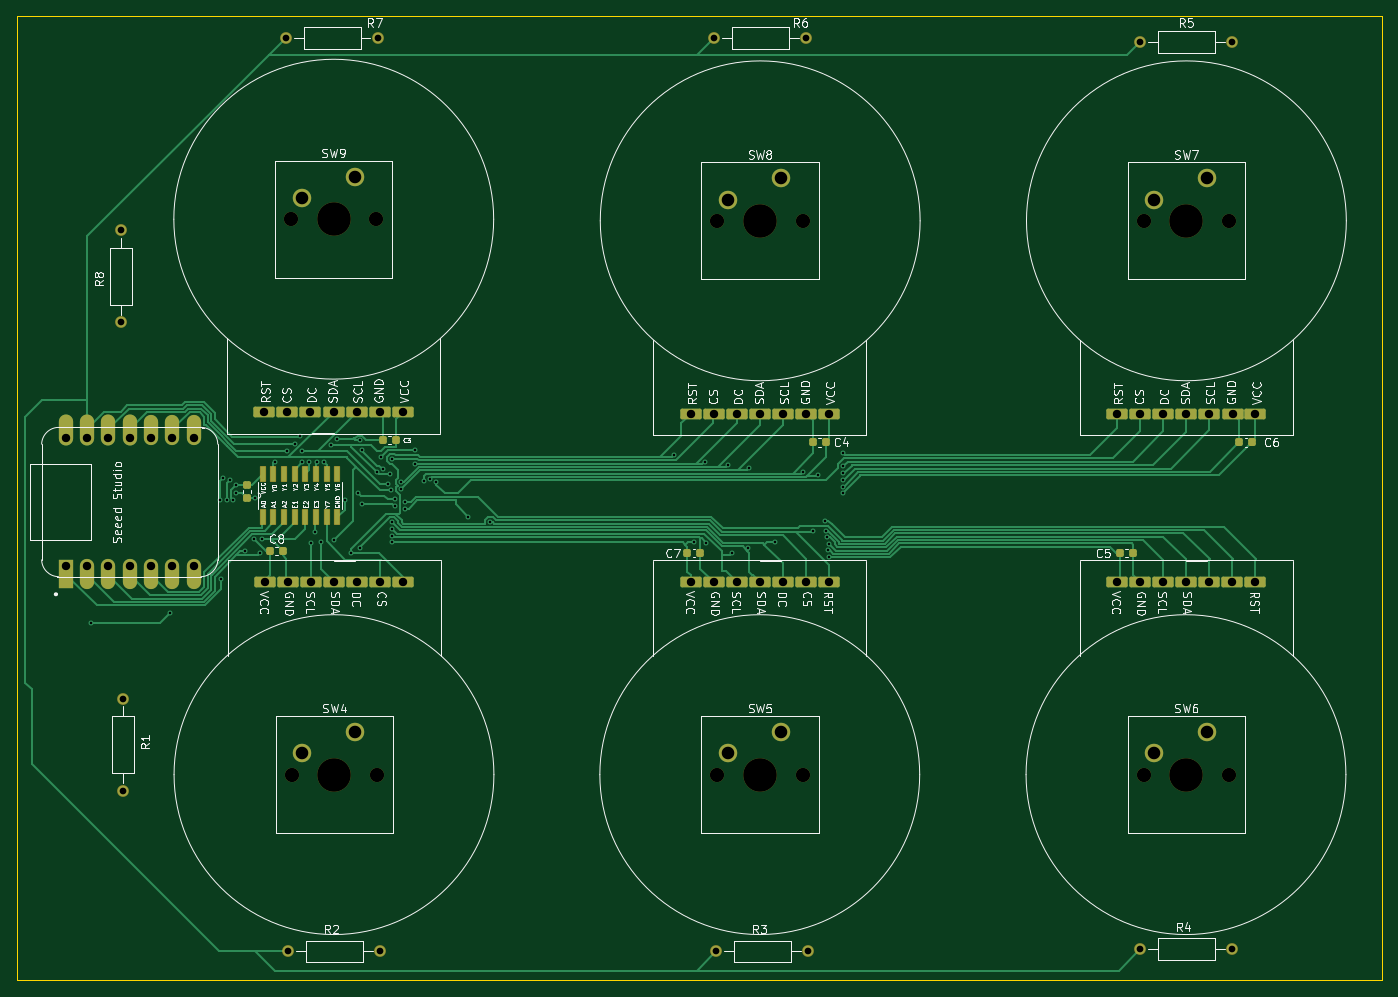
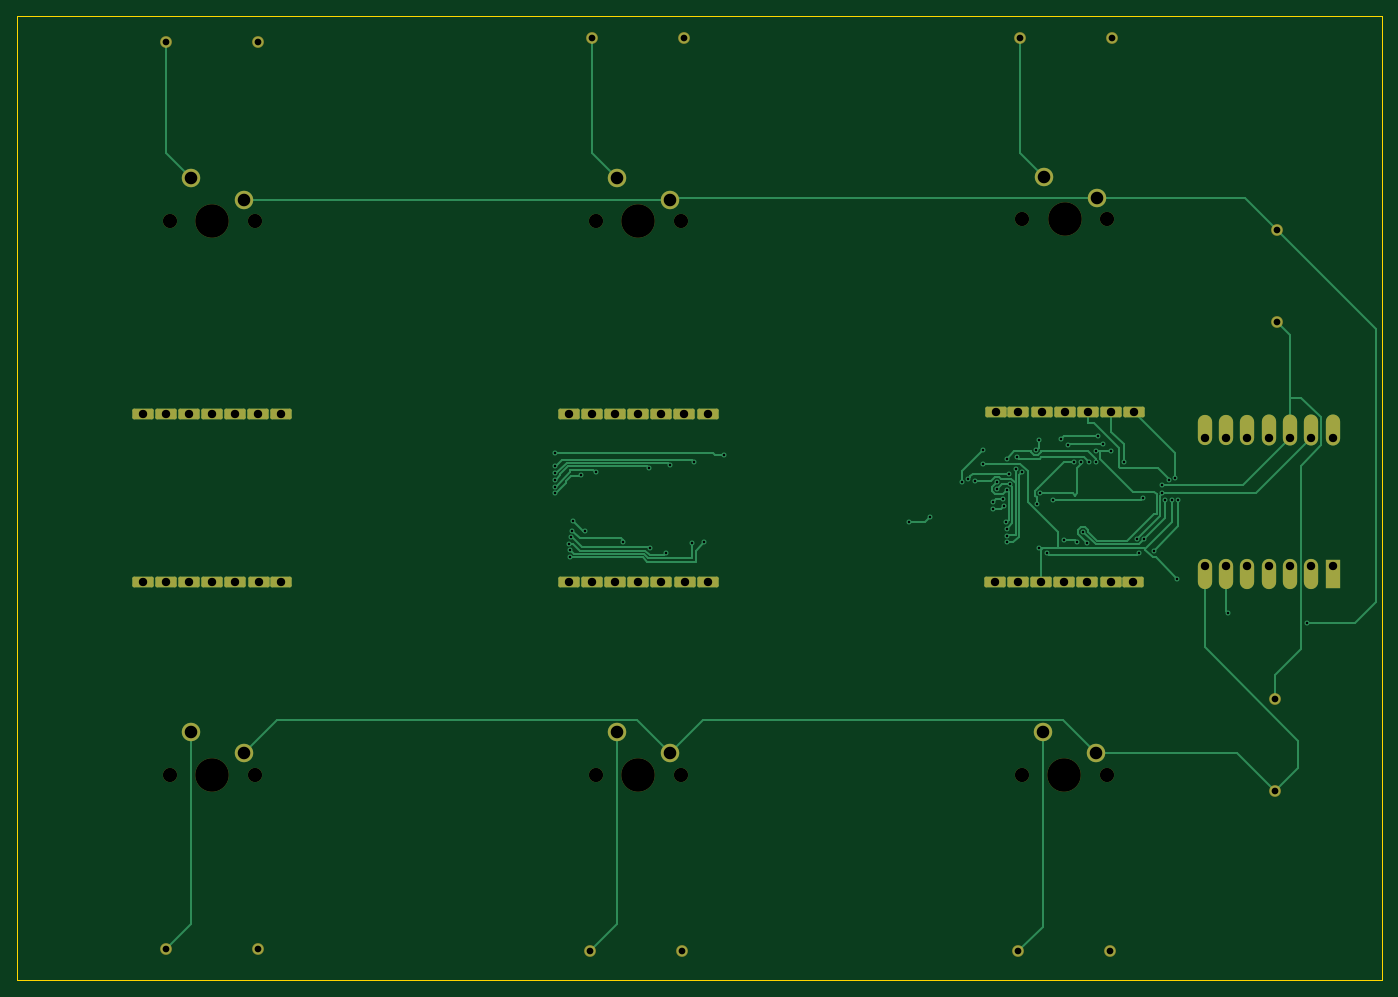
Circuit board: 11 layer files. Board 162.7 x 115.0 mm.
- bottom_copper: Hackpad-B_Cu.gbr (22308 bytes)
- bottom_mask: Hackpad-B_Mask.gbr (4467 bytes)
- paste: Hackpad-B_Paste.gbr (452 bytes)
- bottom_silk: Hackpad-B_Silkscreen.gbr (453 bytes)
- outline: Hackpad-Edge_Cuts.gbr (606 bytes)
- top_copper: Hackpad-F_Cu.gbr (37147 bytes)
- top_mask: Hackpad-F_Mask.gbr (5792 bytes)
- paste: Hackpad-F_Paste.gbr (2245 bytes)
- top_silk: Hackpad-F_Silkscreen.gbr (120506 bytes)
- drill: Hackpad-NPTH.drl (686 bytes)
- drill: Hackpad-PTH.drl (3190 bytes)

=== bottom_copper: Hackpad-B_Cu.gbr (22308 bytes, source omitted) ===
=== bottom_mask: Hackpad-B_Mask.gbr ===
%TF.GenerationSoftware,KiCad,Pcbnew,10.0.3*%
%TF.CreationDate,2026-08-13T21:28:08-04:00*%
%TF.ProjectId,Hackpad,4861636b-7061-4642-9e6b-696361645f70,rev?*%
%TF.SameCoordinates,Original*%
%TF.FileFunction,Soldermask,Bot*%
%TF.FilePolarity,Negative*%
%FSLAX46Y46*%
G04 Gerber Fmt 4.6, Leading zero omitted, Abs format (unit mm)*
G04 Created by KiCad (PCBNEW 10.0.3) date 2026-08-13 21:28:08*
%MOMM*%
%LPD*%
G01*
G04 APERTURE LIST*
G04 Aperture macros list*
%AMRoundRect*
0 Rectangle with rounded corners*
0 $1 Rounding radius*
0 $2 $3 $4 $5 $6 $7 $8 $9 X,Y pos of 4 corners*
0 Add a 4 corners polygon primitive as box body*
4,1,4,$2,$3,$4,$5,$6,$7,$8,$9,$2,$3,0*
0 Add four circle primitives for the rounded corners*
1,1,$1+$1,$2,$3*
1,1,$1+$1,$4,$5*
1,1,$1+$1,$6,$7*
1,1,$1+$1,$8,$9*
0 Add four rect primitives between the rounded corners*
20,1,$1+$1,$2,$3,$4,$5,0*
20,1,$1+$1,$4,$5,$6,$7,0*
20,1,$1+$1,$6,$7,$8,$9,0*
20,1,$1+$1,$8,$9,$2,$3,0*%
G04 Aperture macros list end*
%ADD10RoundRect,0.190500X1.079500X0.444500X-1.079500X0.444500X-1.079500X-0.444500X1.079500X-0.444500X0*%
%ADD11O,1.700000X3.700000*%
%ADD12O,1.700000X3.600000*%
%ADD13R,1.700000X3.500000*%
%ADD14C,1.404000*%
%ADD15C,1.700000*%
%ADD16C,4.000000*%
%ADD17C,2.200000*%
%ADD18RoundRect,0.190500X-1.079500X-0.444500X1.079500X-0.444500X1.079500X0.444500X-1.079500X0.444500X0*%
G04 APERTURE END LIST*
D10*
%TO.C,U7*%
X112628600Y-87490000D03*
X115338600Y-87490000D03*
X118128600Y-87490000D03*
X120878600Y-87490000D03*
X123628600Y-87490000D03*
X126378600Y-87490000D03*
X129128600Y-87490000D03*
%TD*%
D11*
%TO.C,U3*%
X38100000Y-69358000D03*
X40640000Y-69358000D03*
X43180000Y-69358000D03*
X45720000Y-69358000D03*
D12*
X48260000Y-69358000D03*
X50800000Y-69358000D03*
X53340000Y-69358000D03*
X53340000Y-86608000D03*
X50800000Y-86608000D03*
X48260000Y-86608000D03*
X45720000Y-86608000D03*
X43180000Y-86608000D03*
X40640000Y-86608000D03*
D13*
X38100000Y-86608000D03*
%TD*%
D14*
%TO.C,R2*%
X75604000Y-131572000D03*
X64604000Y-131572000D03*
%TD*%
D15*
%TO.C,SW6*%
X166624000Y-110490000D03*
D16*
X171704000Y-110490000D03*
D15*
X176784000Y-110490000D03*
D17*
X174244000Y-105410000D03*
X167894000Y-107950000D03*
%TD*%
D18*
%TO.C,U4*%
X112628600Y-67450000D03*
X115378600Y-67450000D03*
X118128600Y-67450000D03*
X120878600Y-67450000D03*
X123628600Y-67450000D03*
X126418600Y-67450000D03*
X129128600Y-67450000D03*
%TD*%
D14*
%TO.C,R3*%
X115658000Y-131572000D03*
X126658000Y-131572000D03*
%TD*%
D10*
%TO.C,U6*%
X179954000Y-87490000D03*
X177204000Y-87490000D03*
X174454000Y-87490000D03*
X171704000Y-87490000D03*
X168954000Y-87490000D03*
X166164000Y-87490000D03*
X163454000Y-87490000D03*
%TD*%
D14*
%TO.C,R7*%
X64350000Y-22606000D03*
X75350000Y-22606000D03*
%TD*%
D15*
%TO.C,SW8*%
X115798600Y-44450000D03*
D16*
X120878600Y-44450000D03*
D15*
X125958600Y-44450000D03*
D17*
X123418600Y-39370000D03*
X117068600Y-41910000D03*
%TD*%
D18*
%TO.C,U1*%
X61775400Y-67255400D03*
X64525400Y-67255400D03*
X67275400Y-67255400D03*
X70025400Y-67255400D03*
X72775400Y-67255400D03*
X75565400Y-67255400D03*
X78275400Y-67255400D03*
%TD*%
D14*
%TO.C,R5*%
X166204000Y-23114000D03*
X177204000Y-23114000D03*
%TD*%
D18*
%TO.C,U5*%
X163454000Y-67450000D03*
X166204000Y-67450000D03*
X168954000Y-67450000D03*
X171704000Y-67450000D03*
X174454000Y-67450000D03*
X177244000Y-67450000D03*
X179954000Y-67450000D03*
%TD*%
D15*
%TO.C,SW5*%
X115798600Y-110490000D03*
D16*
X120878600Y-110490000D03*
D15*
X125958600Y-110490000D03*
D17*
X123418600Y-105410000D03*
X117068600Y-107950000D03*
%TD*%
D15*
%TO.C,SW9*%
X64945400Y-44255400D03*
D16*
X70025400Y-44255400D03*
D15*
X75105400Y-44255400D03*
D17*
X72565400Y-39175400D03*
X66215400Y-41715400D03*
%TD*%
D14*
%TO.C,R6*%
X115404000Y-22606000D03*
X126404000Y-22606000D03*
%TD*%
D15*
%TO.C,SW7*%
X166624000Y-44450000D03*
D16*
X171704000Y-44450000D03*
D15*
X176784000Y-44450000D03*
D17*
X174244000Y-39370000D03*
X167894000Y-41910000D03*
%TD*%
D14*
%TO.C,R4*%
X166204000Y-131318000D03*
X177204000Y-131318000D03*
%TD*%
D15*
%TO.C,SW4*%
X65024000Y-110490000D03*
D16*
X70104000Y-110490000D03*
D15*
X75184000Y-110490000D03*
D17*
X72644000Y-105410000D03*
X66294000Y-107950000D03*
%TD*%
D14*
%TO.C,R1*%
X44958000Y-101434000D03*
X44958000Y-112434000D03*
%TD*%
D10*
%TO.C,U2*%
X78354000Y-87490000D03*
X75604000Y-87490000D03*
X72854000Y-87490000D03*
X70104000Y-87490000D03*
X67354000Y-87490000D03*
X64564000Y-87490000D03*
X61854000Y-87490000D03*
%TD*%
D14*
%TO.C,R8*%
X44704000Y-56554000D03*
X44704000Y-45554000D03*
%TD*%
M02*

=== paste: Hackpad-B_Paste.gbr ===
%TF.GenerationSoftware,KiCad,Pcbnew,10.0.3*%
%TF.CreationDate,2026-08-13T21:28:07-04:00*%
%TF.ProjectId,Hackpad,4861636b-7061-4642-9e6b-696361645f70,rev?*%
%TF.SameCoordinates,Original*%
%TF.FileFunction,Paste,Bot*%
%TF.FilePolarity,Positive*%
%FSLAX46Y46*%
G04 Gerber Fmt 4.6, Leading zero omitted, Abs format (unit mm)*
G04 Created by KiCad (PCBNEW 10.0.3) date 2026-08-13 21:28:07*
%MOMM*%
%LPD*%
G01*
G04 APERTURE LIST*
G04 APERTURE END LIST*
M02*

=== bottom_silk: Hackpad-B_Silkscreen.gbr ===
%TF.GenerationSoftware,KiCad,Pcbnew,10.0.3*%
%TF.CreationDate,2026-08-13T21:28:07-04:00*%
%TF.ProjectId,Hackpad,4861636b-7061-4642-9e6b-696361645f70,rev?*%
%TF.SameCoordinates,Original*%
%TF.FileFunction,Legend,Bot*%
%TF.FilePolarity,Positive*%
%FSLAX46Y46*%
G04 Gerber Fmt 4.6, Leading zero omitted, Abs format (unit mm)*
G04 Created by KiCad (PCBNEW 10.0.3) date 2026-08-13 21:28:07*
%MOMM*%
%LPD*%
G01*
G04 APERTURE LIST*
G04 APERTURE END LIST*
M02*

=== outline: Hackpad-Edge_Cuts.gbr ===
%TF.GenerationSoftware,KiCad,Pcbnew,10.0.3*%
%TF.CreationDate,2026-08-13T21:28:08-04:00*%
%TF.ProjectId,Hackpad,4861636b-7061-4642-9e6b-696361645f70,rev?*%
%TF.SameCoordinates,Original*%
%TF.FileFunction,Profile,NP*%
%FSLAX46Y46*%
G04 Gerber Fmt 4.6, Leading zero omitted, Abs format (unit mm)*
G04 Created by KiCad (PCBNEW 10.0.3) date 2026-08-13 21:28:08*
%MOMM*%
%LPD*%
G01*
G04 APERTURE LIST*
%TA.AperFunction,Profile*%
%ADD10C,0.050000*%
%TD*%
G04 APERTURE END LIST*
D10*
X32258000Y-20000000D02*
X195000000Y-20000000D01*
X195000000Y-135000000D01*
X32258000Y-135000000D01*
X32258000Y-20000000D01*
M02*

=== top_copper: Hackpad-F_Cu.gbr (37147 bytes, source omitted) ===
=== top_mask: Hackpad-F_Mask.gbr ===
%TF.GenerationSoftware,KiCad,Pcbnew,10.0.3*%
%TF.CreationDate,2026-08-13T21:28:08-04:00*%
%TF.ProjectId,Hackpad,4861636b-7061-4642-9e6b-696361645f70,rev?*%
%TF.SameCoordinates,Original*%
%TF.FileFunction,Soldermask,Top*%
%TF.FilePolarity,Negative*%
%FSLAX46Y46*%
G04 Gerber Fmt 4.6, Leading zero omitted, Abs format (unit mm)*
G04 Created by KiCad (PCBNEW 10.0.3) date 2026-08-13 21:28:08*
%MOMM*%
%LPD*%
G01*
G04 APERTURE LIST*
G04 Aperture macros list*
%AMRoundRect*
0 Rectangle with rounded corners*
0 $1 Rounding radius*
0 $2 $3 $4 $5 $6 $7 $8 $9 X,Y pos of 4 corners*
0 Add a 4 corners polygon primitive as box body*
4,1,4,$2,$3,$4,$5,$6,$7,$8,$9,$2,$3,0*
0 Add four circle primitives for the rounded corners*
1,1,$1+$1,$2,$3*
1,1,$1+$1,$4,$5*
1,1,$1+$1,$6,$7*
1,1,$1+$1,$8,$9*
0 Add four rect primitives between the rounded corners*
20,1,$1+$1,$2,$3,$4,$5,0*
20,1,$1+$1,$4,$5,$6,$7,0*
20,1,$1+$1,$6,$7,$8,$9,0*
20,1,$1+$1,$8,$9,$2,$3,0*%
G04 Aperture macros list end*
%ADD10RoundRect,0.190500X1.079500X0.444500X-1.079500X0.444500X-1.079500X-0.444500X1.079500X-0.444500X0*%
%ADD11O,1.700000X3.700000*%
%ADD12O,1.700000X3.600000*%
%ADD13R,1.700000X3.500000*%
%ADD14C,1.404000*%
%ADD15C,1.700000*%
%ADD16C,4.000000*%
%ADD17C,2.200000*%
%ADD18RoundRect,0.190500X-1.079500X-0.444500X1.079500X-0.444500X1.079500X0.444500X-1.079500X0.444500X0*%
%ADD19RoundRect,0.225000X-0.225000X-0.250000X0.225000X-0.250000X0.225000X0.250000X-0.225000X0.250000X0*%
%ADD20RoundRect,0.225000X0.225000X0.250000X-0.225000X0.250000X-0.225000X-0.250000X0.225000X-0.250000X0*%
%ADD21RoundRect,0.102000X0.266700X-0.850900X0.266700X0.850900X-0.266700X0.850900X-0.266700X-0.850900X0*%
%ADD22RoundRect,0.225000X0.250000X-0.225000X0.250000X0.225000X-0.250000X0.225000X-0.250000X-0.225000X0*%
G04 APERTURE END LIST*
D10*
%TO.C,U7*%
X112628600Y-87490000D03*
X115338600Y-87490000D03*
X118128600Y-87490000D03*
X120878600Y-87490000D03*
X123628600Y-87490000D03*
X126378600Y-87490000D03*
X129128600Y-87490000D03*
%TD*%
D11*
%TO.C,U3*%
X38100000Y-69358000D03*
X40640000Y-69358000D03*
X43180000Y-69358000D03*
X45720000Y-69358000D03*
D12*
X48260000Y-69358000D03*
X50800000Y-69358000D03*
X53340000Y-69358000D03*
X53340000Y-86608000D03*
X50800000Y-86608000D03*
X48260000Y-86608000D03*
X45720000Y-86608000D03*
X43180000Y-86608000D03*
X40640000Y-86608000D03*
D13*
X38100000Y-86608000D03*
%TD*%
D14*
%TO.C,R2*%
X75604000Y-131572000D03*
X64604000Y-131572000D03*
%TD*%
D15*
%TO.C,SW6*%
X166624000Y-110490000D03*
D16*
X171704000Y-110490000D03*
D15*
X176784000Y-110490000D03*
D17*
X174244000Y-105410000D03*
X167894000Y-107950000D03*
%TD*%
D18*
%TO.C,U4*%
X112628600Y-67450000D03*
X115378600Y-67450000D03*
X118128600Y-67450000D03*
X120878600Y-67450000D03*
X123628600Y-67450000D03*
X126418600Y-67450000D03*
X129128600Y-67450000D03*
%TD*%
D19*
%TO.C,C3*%
X75933000Y-70612000D03*
X77483000Y-70612000D03*
%TD*%
D14*
%TO.C,R3*%
X115658000Y-131572000D03*
X126658000Y-131572000D03*
%TD*%
D20*
%TO.C,C7*%
X113779600Y-84074000D03*
X112229600Y-84074000D03*
%TD*%
D10*
%TO.C,U6*%
X179954000Y-87490000D03*
X177204000Y-87490000D03*
X174454000Y-87490000D03*
X171704000Y-87490000D03*
X168954000Y-87490000D03*
X166164000Y-87490000D03*
X163454000Y-87490000D03*
%TD*%
D14*
%TO.C,R7*%
X64350000Y-22606000D03*
X75350000Y-22606000D03*
%TD*%
D15*
%TO.C,SW8*%
X115798600Y-44450000D03*
D16*
X120878600Y-44450000D03*
D15*
X125958600Y-44450000D03*
D17*
X123418600Y-39370000D03*
X117068600Y-41910000D03*
%TD*%
D18*
%TO.C,U1*%
X61775400Y-67255400D03*
X64525400Y-67255400D03*
X67275400Y-67255400D03*
X70025400Y-67255400D03*
X72775400Y-67255400D03*
X75565400Y-67255400D03*
X78275400Y-67255400D03*
%TD*%
D14*
%TO.C,R5*%
X166204000Y-23114000D03*
X177204000Y-23114000D03*
%TD*%
D18*
%TO.C,U5*%
X163454000Y-67450000D03*
X166204000Y-67450000D03*
X168954000Y-67450000D03*
X171704000Y-67450000D03*
X174454000Y-67450000D03*
X177244000Y-67450000D03*
X179954000Y-67450000D03*
%TD*%
D15*
%TO.C,SW5*%
X115798600Y-110490000D03*
D16*
X120878600Y-110490000D03*
D15*
X125958600Y-110490000D03*
D17*
X123418600Y-105410000D03*
X117068600Y-107950000D03*
%TD*%
D15*
%TO.C,SW9*%
X64945400Y-44255400D03*
D16*
X70025400Y-44255400D03*
D15*
X75105400Y-44255400D03*
D17*
X72565400Y-39175400D03*
X66215400Y-41715400D03*
%TD*%
D19*
%TO.C,C6*%
X178041000Y-70866000D03*
X179591000Y-70866000D03*
%TD*%
D21*
%TO.C,U10*%
X61595000Y-79806800D03*
X62865000Y-79806800D03*
X64135000Y-79806800D03*
X65405000Y-79806800D03*
X66675000Y-79806800D03*
X67945000Y-79806800D03*
X69215000Y-79806800D03*
X70485000Y-79806800D03*
X70485000Y-74625200D03*
X69215000Y-74625200D03*
X67945000Y-74625200D03*
X66675000Y-74625200D03*
X65405000Y-74625200D03*
X64135000Y-74625200D03*
X62865000Y-74625200D03*
X61595000Y-74625200D03*
%TD*%
D19*
%TO.C,C4*%
X127215600Y-70866000D03*
X128765600Y-70866000D03*
%TD*%
D14*
%TO.C,R6*%
X115404000Y-22606000D03*
X126404000Y-22606000D03*
%TD*%
D15*
%TO.C,SW7*%
X166624000Y-44450000D03*
D16*
X171704000Y-44450000D03*
D15*
X176784000Y-44450000D03*
D17*
X174244000Y-39370000D03*
X167894000Y-41910000D03*
%TD*%
D14*
%TO.C,R4*%
X166204000Y-131318000D03*
X177204000Y-131318000D03*
%TD*%
D15*
%TO.C,SW4*%
X65024000Y-110490000D03*
D16*
X70104000Y-110490000D03*
D15*
X75184000Y-110490000D03*
D17*
X72644000Y-105410000D03*
X66294000Y-107950000D03*
%TD*%
D22*
%TO.C,C2*%
X59690000Y-77483000D03*
X59690000Y-75933000D03*
%TD*%
D20*
%TO.C,C5*%
X165354000Y-84074000D03*
X163804000Y-84074000D03*
%TD*%
D14*
%TO.C,R1*%
X44958000Y-101434000D03*
X44958000Y-112434000D03*
%TD*%
D19*
%TO.C,C8*%
X62458000Y-83820000D03*
X64008000Y-83820000D03*
%TD*%
D10*
%TO.C,U2*%
X78354000Y-87490000D03*
X75604000Y-87490000D03*
X72854000Y-87490000D03*
X70104000Y-87490000D03*
X67354000Y-87490000D03*
X64564000Y-87490000D03*
X61854000Y-87490000D03*
%TD*%
D14*
%TO.C,R8*%
X44704000Y-56554000D03*
X44704000Y-45554000D03*
%TD*%
M02*

=== paste: Hackpad-F_Paste.gbr (2245 bytes, source withheld) ===
=== top_silk: Hackpad-F_Silkscreen.gbr (120506 bytes, source omitted) ===
=== drill: Hackpad-NPTH.drl ===
M48
; DRILL file KiCad 10.0.3 date 2026-08-13T21:29:39
; FORMAT={-:-/ absolute / metric / decimal}
; #@! TF.CreationDate,2026-08-13T21:29:39-04:00
; #@! TF.GenerationSoftware,Kicad,Pcbnew,10.0.3
; #@! TF.FileFunction,NonPlated,1,2,NPTH
FMAT,2
METRIC
; #@! TA.AperFunction,NonPlated,NPTH,ComponentDrill
T1C1.700
; #@! TA.AperFunction,NonPlated,NPTH,ComponentDrill
T2C4.000
%
G90
G05
T1
X64.945Y-44.255
X65.024Y-110.49
X75.105Y-44.255
X75.184Y-110.49
X115.799Y-44.45
X115.799Y-110.49
X125.959Y-44.45
X125.959Y-110.49
X166.624Y-44.45
X166.624Y-110.49
X176.784Y-44.45
X176.784Y-110.49
T2
X70.025Y-44.255
X70.104Y-110.49
X120.879Y-44.45
X120.879Y-110.49
X171.704Y-44.45
X171.704Y-110.49
M30

=== drill: Hackpad-PTH.drl ===
M48
; DRILL file KiCad 10.0.3 date 2026-08-13T21:29:39
; FORMAT={-:-/ absolute / metric / decimal}
; #@! TF.CreationDate,2026-08-13T21:29:39-04:00
; #@! TF.GenerationSoftware,Kicad,Pcbnew,10.0.3
; #@! TF.FileFunction,Plated,1,2,PTH
FMAT,2
METRIC
; #@! TA.AperFunction,Plated,PTH,ViaDrill
T1C0.300
; #@! TA.AperFunction,Plated,PTH,ComponentDrill
T2C0.800
; #@! TA.AperFunction,Plated,PTH,ComponentDrill
T3C1.000
; #@! TA.AperFunction,Plated,PTH,ComponentDrill
T4C1.500
%
G90
G05
T1
X41.148Y-92.456
X50.546Y-91.186
X56.474Y-77.724
X56.642Y-87.122
X56.896Y-75.103
X57.274Y-77.724
X57.658Y-75.346
X58.074Y-77.724
X58.42Y-75.946
X58.42Y-76.962
X59.436Y-83.82
X60.593Y-82.437
X60.706Y-77.47
X61.214Y-84.074
X61.468Y-82.426
X62.992Y-73.244
X64.516Y-71.882
X65.422Y-71.01
X66.04Y-70.104
X66.294Y-71.882
X66.323Y-73.244
X67.123Y-73.244
X67.338Y-82.863
X67.818Y-81.534
X68.072Y-73.244
X68.58Y-82.804
X68.872Y-73.244
X69.678Y-71.202
X70.104Y-82.55
X70.44Y-70.44
X71.374Y-77.724
X72.136Y-84.074
X72.99Y-76.962
X73.142Y-83.463
X73.152Y-70.602
X73.365Y-78.186
X73.412Y-71.802
X75.184Y-74.422
X75.692Y-72.644
X75.9Y-74.064
X76.578Y-75.862
X76.708Y-74.584
X76.9Y-76.595
X76.962Y-72.806
X76.962Y-81.204
X76.962Y-82.004
X76.962Y-82.804
X76.986Y-80.38
X77.308Y-78.486
X77.378Y-77.654
X78.1Y-75.605
X78.1Y-76.454
X78.578Y-77.978
X78.578Y-78.778
X79.756Y-71.79
X79.756Y-73.406
X80.772Y-75.438
X81.538Y-75.206
X82.296Y-75.606
X86.106Y-79.756
X88.646Y-80.35
X110.68Y-72.367
X113.005Y-82.75
X114.275Y-73.152
X114.498Y-82.835
X117.069Y-73.606
X117.577Y-84.074
X119.499Y-83.473
X119.609Y-73.936
X122.657Y-82.782
X125.959Y-74.406
X127.254Y-81.399
X127.762Y-74.806
X128.629Y-80.199
X128.752Y-81.399
X128.903Y-82.184
X128.974Y-83.741
X129.052Y-84.537
X129.121Y-82.954
X130.785Y-72.136
X130.785Y-73.736
X130.785Y-74.536
X130.785Y-75.336
X130.785Y-76.136
X130.82Y-76.935
T2
X44.704Y-45.554
X44.704Y-56.554
X44.958Y-101.434
X44.958Y-112.434
X64.35Y-22.606
X64.604Y-131.572
X75.35Y-22.606
X75.604Y-131.572
X115.404Y-22.606
X115.658Y-131.572
X126.404Y-22.606
X126.658Y-131.572
X166.204Y-23.114
X166.204Y-131.318
X177.204Y-23.114
X177.204Y-131.318
T3
X38.1Y-70.358
X38.1Y-85.608
X40.64Y-70.358
X40.64Y-85.608
X43.18Y-70.358
X43.18Y-85.608
X45.72Y-70.358
X45.72Y-85.608
X48.26Y-70.358
X48.26Y-85.608
X50.8Y-70.358
X50.8Y-85.608
X53.34Y-70.358
X53.34Y-85.608
X61.775Y-67.255
X61.854Y-87.49
X64.525Y-67.255
X64.564Y-87.49
X67.275Y-67.255
X67.354Y-87.49
X70.025Y-67.255
X70.104Y-87.49
X72.775Y-67.255
X72.854Y-87.49
X75.565Y-67.255
X75.604Y-87.49
X78.275Y-67.255
X78.354Y-87.49
X112.629Y-67.45
X112.629Y-87.49
X115.339Y-87.49
X115.379Y-67.45
X118.129Y-67.45
X118.129Y-87.49
X120.879Y-67.45
X120.879Y-87.49
X123.629Y-67.45
X123.629Y-87.49
X126.379Y-87.49
X126.419Y-67.45
X129.129Y-67.45
X129.129Y-87.49
X163.454Y-67.45
X163.454Y-87.49
X166.164Y-87.49
X166.204Y-67.45
X168.954Y-67.45
X168.954Y-87.49
X171.704Y-67.45
X171.704Y-87.49
X174.454Y-67.45
X174.454Y-87.49
X177.204Y-87.49
X177.244Y-67.45
X179.954Y-67.45
X179.954Y-87.49
T4
X66.215Y-41.715
X66.294Y-107.95
X72.565Y-39.175
X72.644Y-105.41
X117.069Y-41.91
X117.069Y-107.95
X123.419Y-39.37
X123.419Y-105.41
X167.894Y-41.91
X167.894Y-107.95
X174.244Y-39.37
X174.244Y-105.41
M30
